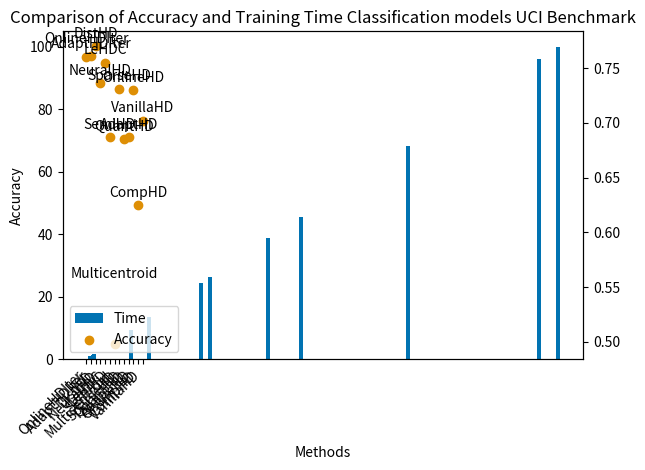

This chart was generated by the following Python code:
import matplotlib.pyplot as plt
import seaborn as sns

# Set Seaborn color palette to coolwarm_r
sns.set_palette("colorblind")

# Sample data
methods = ['VanillaHD', 'AdaptHD', 'OnlineHD', 'AdaptHDIter', 'OnlineHDIter', 'NeuralHD', 'DistHD', 'SparseHD', 'QuantHD', 'CompHD', 'LeHDC', 'SemiHD', 'Multicentroid']
accuracy = [0.702, 0.687, 0.730, 0.761, 0.760, 0.736, 0.770, 0.731, 0.685, 0.625, 0.755, 0.687, 0.498]  # Example accuracy values (0 to 1)
time = [3.243, 6.576, 5.482, 385.181, 401.009, 182.432, 273.944, 53.427, 37.89, 3.429, 154.879, 105.56, 97.575]  # Example time values (in seconds)

# Normalize time values for better comparison
max_time = max(time)
normalized_time = [t / max_time * 100 for t in time]

# Sort data by accuracy in descending order
sorted_indices = sorted(range(len(time)), key=lambda k: time[k], reverse=True)
methods = [methods[i] for i in sorted_indices]
accuracy = [accuracy[i] for i in sorted_indices]
normalized_time = [normalized_time[i] for i in sorted_indices]

# Create subplots
fig, ax1 = plt.subplots()

# Create bar plot for accuracy (using a specific color)
bar_color = sns.color_palette()[0]  # Use the first color from the palette
ax1.bar(normalized_time, normalized_time, color=bar_color, label='Time')
ax1.set_xlabel('Methods')
ax1.set_ylabel('Accuracy')
ax1.tick_params(axis='y')

# Create secondary y-axis for time (using a different color)
line_color = sns.color_palette()[1]  # Use the third color from the palette
ax2 = ax1.twinx()
ax2.scatter(methods, accuracy, color=line_color, marker='o', label='Accuracy')

for idx, model in enumerate(methods):
    acc = accuracy[idx]
    if model == 'Multicentroid':
        ax2.annotate(model, (idx, acc+0.058), rotation=0, ha='center', va='bottom')
    elif model == 'OnlineHDIter':
        ax2.annotate(model, (idx, acc+0.010), rotation=0, ha='center', va='bottom')
    else:
        ax2.annotate(model, (idx, acc+0.005), rotation=0, ha='center', va='bottom')

# Title and layout adjustments
plt.title('Comparison of Accuracy and Training Time Classification models UCI Benchmark')
plt.xticks(rotation=45, ha='right')
ax1.set_xticklabels(methods, rotation=45, ha='right')

# Display legend
lines, labels = ax1.get_legend_handles_labels()
lines2, labels2 = ax2.get_legend_handles_labels()
ax2.legend(lines + lines2, labels + labels2, loc='lower left')

# Show the plot
plt.tight_layout()
plt.show()
